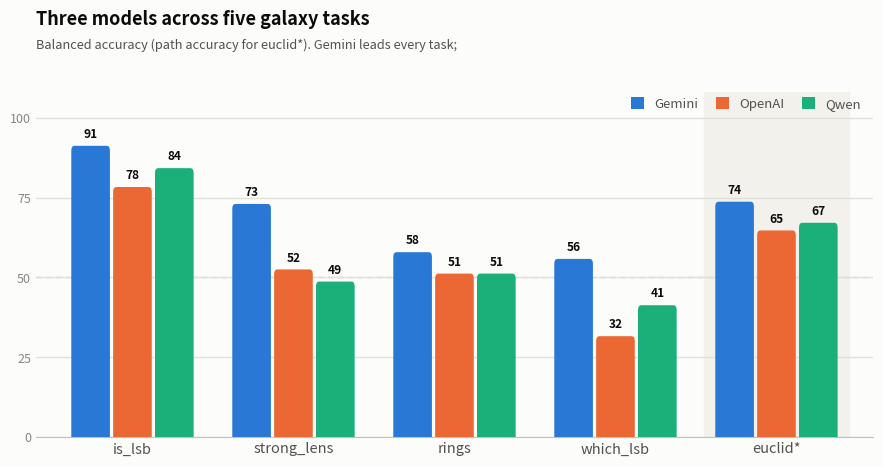

Here is the Python script that generated this plot:
"""Full benchmark: 3 VLMs across 5 galaxy tasks, grouped bars.

Four tasks are scored by balanced accuracy; euclid (flagged *) by per-galaxy
path accuracy. Bars are the validated categorical slots (Gemini blue, OpenAI
orange, Qwen aqua) with rounded data-ends, direct value labels, a recessive
grid, and a light 0.5 chance line for the binary tasks.
"""

import matplotlib.pyplot as plt
from matplotlib.patches import FancyBboxPatch, BoxStyle

# palette (validated reference instance, light mode)
SURFACE  = "#fcfcfb"; INK = "#0b0b0b"; INK_2 = "#52514e"; MUTED = "#898781"
GRID = "#e1e0d9"; BASELINE = "#c3c2b7"; BAND = "#f2f1ec"
GEMINI_C = "#2a78d6"   # slot 1 blue
OPENAI_C = "#eb6834"   # slot 2 orange
QWEN_C   = "#1baf7a"   # slot 3 aqua

# task, metric-flag, {model: score in %}   (euclid = path accuracy; rest balanced accuracy)
TASKS = [
    ("is_lsb",      "", {"g": 91.2, "o": 78.3, "q": 84.2}),
    ("strong_lens", "", {"g": 73.0, "o": 52.5, "q": 48.7}),
    ("rings",       "", {"g": 57.9, "o": 51.2, "q": 51.2}),
    ("which_lsb",   "", {"g": 55.8, "o": 31.6, "q": 41.3}),   # 4-class: chance = 25
    ("euclid*",     "", {"g": 73.7, "o": 64.7, "q": 67.1}),   # path accuracy
]
SERIES = [("g", GEMINI_C, "Gemini"), ("o", OPENAI_C, "OpenAI"), ("q", QWEN_C, "Qwen")]

BAR_W = 0.24; GAP = 0.02; ROUND_X = 0.02; Y_PER_X = 78.0

fig, ax = plt.subplots(figsize=(9.2, 5.0), dpi=200)
fig.patch.set_facecolor(SURFACE); ax.set_facecolor(SURFACE)

# shade the euclid group to signal a different metric
ax.axvspan(len(TASKS) - 1 - 0.45, len(TASKS) - 1 + 0.45, color=BAND, zorder=0)

def column(x, value, color):
    ax.add_patch(FancyBboxPatch(
        (x - BAR_W / 2, -ROUND_X * Y_PER_X), BAR_W, value + ROUND_X * Y_PER_X,
        boxstyle=BoxStyle("Round", pad=0, rounding_size=ROUND_X),
        mutation_aspect=Y_PER_X, fc=color, ec="none", zorder=3, clip_on=True))
    ax.text(x, value + 1.6, f"{value:.0f}", ha="center", va="bottom",
            fontsize=8.6, fontweight="semibold", color=INK, zorder=4)

for gi, (task, flag, scores) in enumerate(TASKS):
    for si, (k, color, _) in enumerate(SERIES):
        column(gi + (si - 1) * (BAR_W + GAP), scores[k], color)

# chance line for the binary tasks (0.5); note which_lsb / euclid differ
ax.axhline(50, color=BASELINE, linewidth=1, linestyle=(0, (4, 3)), zorder=1)


ax.set_xlim(-0.6, len(TASKS) - 0.4)
ax.set_ylim(0, 108)
ax.set_yticks([0, 25, 50, 75, 100])
ax.set_yticklabels(["0", "25", "50", "75", "100"], fontsize=9, color=MUTED)
ax.set_xticks(range(len(TASKS)))
ax.set_xticklabels([t for t, _, _ in TASKS], fontsize=10.5, color=INK_2)
ax.grid(axis="y", color=GRID, linewidth=1, zorder=0)
for sp in ("top", "right", "left"): ax.spines[sp].set_visible(False)
ax.spines["bottom"].set_color(BASELINE); ax.tick_params(length=0)

# legend
handles = [plt.Rectangle((0, 0), 1, 1, fc=c, ec="none") for _, c, _ in SERIES]
ax.legend(handles, [n for _, _, n in SERIES], loc="upper right",
          bbox_to_anchor=(1.0, 1.02), frameon=False, fontsize=9.5,
          labelcolor=INK_2, ncol=3, handlelength=1.0, handleheight=1.0,
          columnspacing=1.3)

fig.text(0.065, 0.965, "Three models across five galaxy tasks",
         fontsize=13, fontweight="bold", color=INK, ha="left", va="top")
fig.text(0.065, 0.908,
         "Balanced accuracy (path accuracy for euclid*). Gemini leads every task; "
         ,
         fontsize=9.2, color=INK_2, ha="left", va="top")

fig.subplots_adjust(top=0.80, bottom=0.11, left=0.065, right=0.975)

out = "benchmark_all_models.png"
fig.savefig(out, facecolor=SURFACE); print(f"saved {out}")
